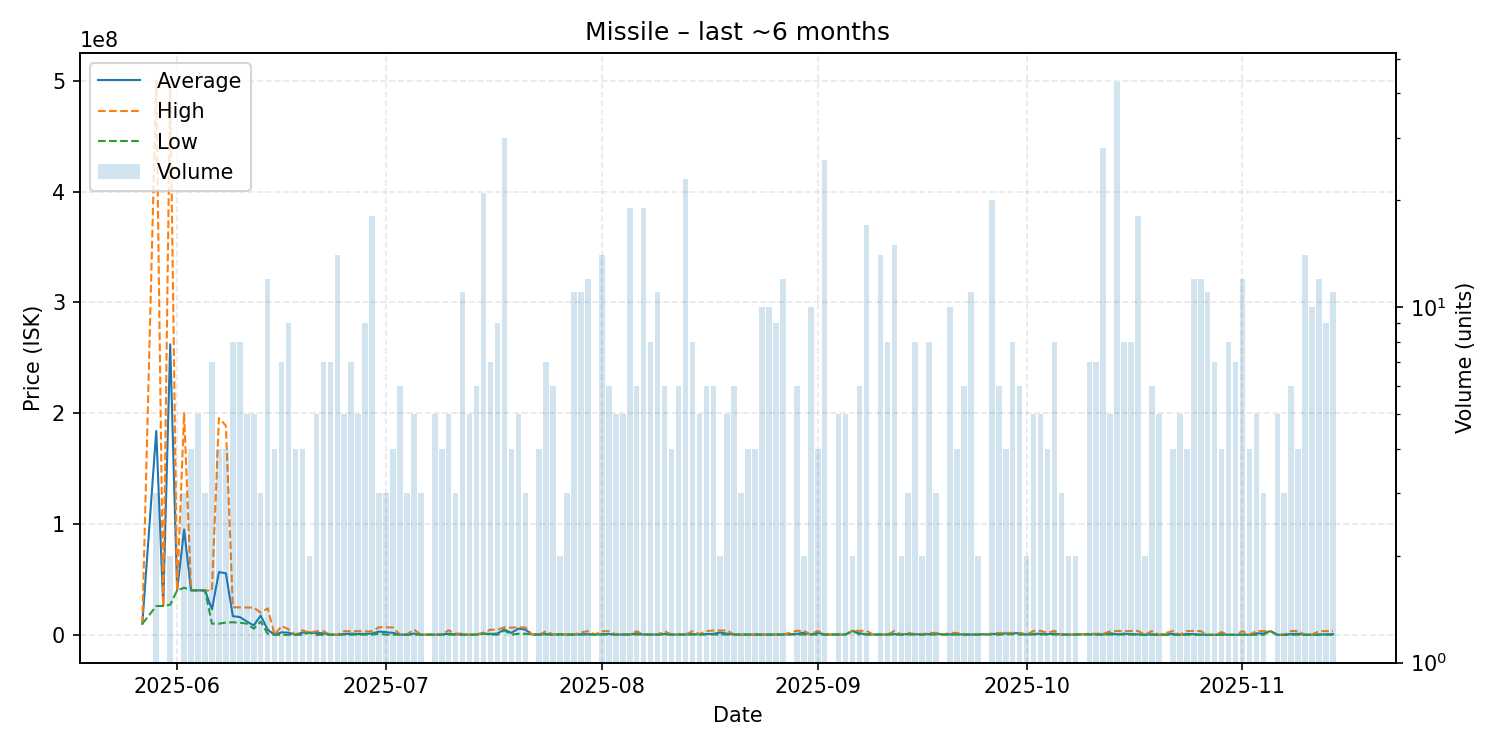

The table this chart was drawn from, first rows:
date, average, highest, lowest, order_count, volume
2025-05-27, 10000000, 10000000, 10000000, 1, 1
2025-05-29, 184023333, 500000000, 26035000, 3, 3
2025-05-30, 26090000, 26090000, 26090000, 1, 1
2025-05-31, 262145000, 497100000, 27190000, 2, 2
2025-06-01, 40060000, 40060000, 40060000, 1, 1
2025-06-02, 95033333, 200000000, 42550000, 3, 3
2025-06-03, 40217500, 40220000, 40210000, 2, 4
2025-06-04, 40230000, 40275000, 40050000, 5, 5
2025-06-05, 40063333, 40070000, 40060000, 3, 3
2025-06-06, 23068571, 40050000, 10080000, 7, 7
2025-06-07, 56707500, 195600000, 10090000, 3, 4
2025-06-08, 55555000, 188800000, 11150000, 4, 4
2025-06-09, 16902500, 24930000, 11390000, 7, 8
2025-06-10, 16101250, 24830000, 11000000, 7, 8
2025-06-11, 12111200, 24680000, 10105000, 4, 5
2025-06-12, 8447400, 24570000, 5555000, 5, 5
2025-06-13, 17430000, 20095000, 12100000, 3, 3
2025-06-14, 4731083, 23985000, 1100000, 10, 12
2025-06-15, 16947, 50000, 5929, 4, 4
2025-06-16, 2289521, 7998500, 5929, 5, 7
2025-06-17, 2004474, 5000000, 7878, 8, 9
2025-06-18, 9015, 9015, 9015, 3, 4
2025-06-19, 2087508, 4166000, 9016, 4, 4
2025-06-20, 2000000, 2000000, 2000000, 2, 2
2025-06-21, 1739208, 3339000, 9020, 5, 5
2025-06-22, 1433155, 3332000, 9022, 6, 7
2025-06-23, 199000, 199000, 199000, 4, 7
2025-06-24, 199014, 199100, 199000, 6, 14
2025-06-25, 826120, 3333000, 199400, 4, 5
2025-06-26, 1095471, 3335000, 199700, 4, 7
2025-06-27, 828900, 3339000, 202000, 5, 5
2025-06-28, 834778, 3049500, 202000, 7, 9
2025-06-29, 1244861, 3340000, 202100, 12, 18
2025-06-30, 3028000, 6882000, 1101000, 3, 3
2025-07-01, 2397367, 6788000, 202050, 3, 3
2025-07-02, 1825250, 6695000, 202000, 4, 4
2025-07-03, 202050, 202100, 202000, 5, 6
2025-07-04, 202100, 202100, 202100, 3, 3
2025-07-05, 1141480, 4899000, 202100, 5, 5
2025-07-06, 202100, 202100, 202100, 2, 3
2025-07-07, 202100, 202100, 202100, 1, 1
2025-07-08, 202300, 202300, 202300, 2, 5
2025-07-09, 342200, 388900, 202200, 4, 4
2025-07-10, 1002160, 4202000, 202200, 2, 5
2025-07-11, 535033, 1200000, 202550, 3, 3
2025-07-12, 274964, 1000000, 202450, 8, 11
2025-07-13, 202200, 202200, 202200, 4, 5
2025-07-14, 335783, 602950, 202200, 4, 6
2025-07-15, 1234090, 2000000, 1108000, 11, 21
2025-07-16, 843943, 4693000, 202400, 4, 7
2025-07-17, 1232667, 4689500, 202500, 7, 9
2025-07-18, 4866343, 6789000, 3999000, 12, 30
2025-07-19, 1776825, 6500000, 202400, 4, 4
2025-07-20, 5630400, 6788000, 1000000, 5, 5
2025-07-21, 4798667, 6698000, 1000000, 3, 3
2025-07-22, 300100, 300100, 300100, 1, 1
2025-07-23, 300100, 300100, 300100, 2, 4
2025-07-24, 725786, 3280000, 300100, 4, 7
2025-07-25, 300100, 300100, 300100, 3, 6
2025-07-26, 550900, 800900, 300900, 2, 2
... 108 more rows
